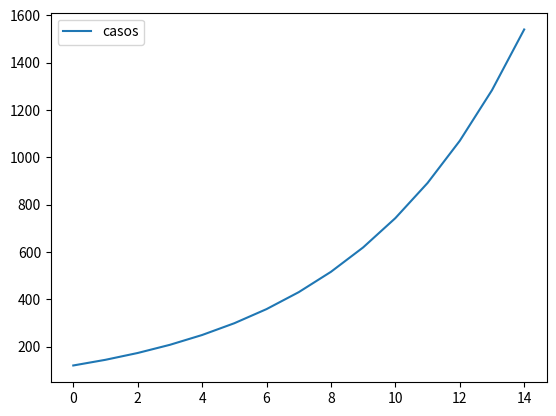

The matplotlib source for this figure:
import pandas as pd
import matplotlib.pyplot as plt
import numpy as np
from datetime import datetime  
from datetime import timedelta  
from pandas import DataFrame



def stimation(df: DataFrame , likehood, initialvalue):
    print (datetime.now() + timedelta(days=1) ) 
    lst = []
    x = initialvalue
    for i in range(15):
        x = x + x * likehood
        lst.append(x)
        print(x)
        df.loc[str(i)]=x
    print(df)
    return df

    

df = DataFrame(columns=['casos'])
df = stimation(df,.2,100)

df.plot()
plt.show()
